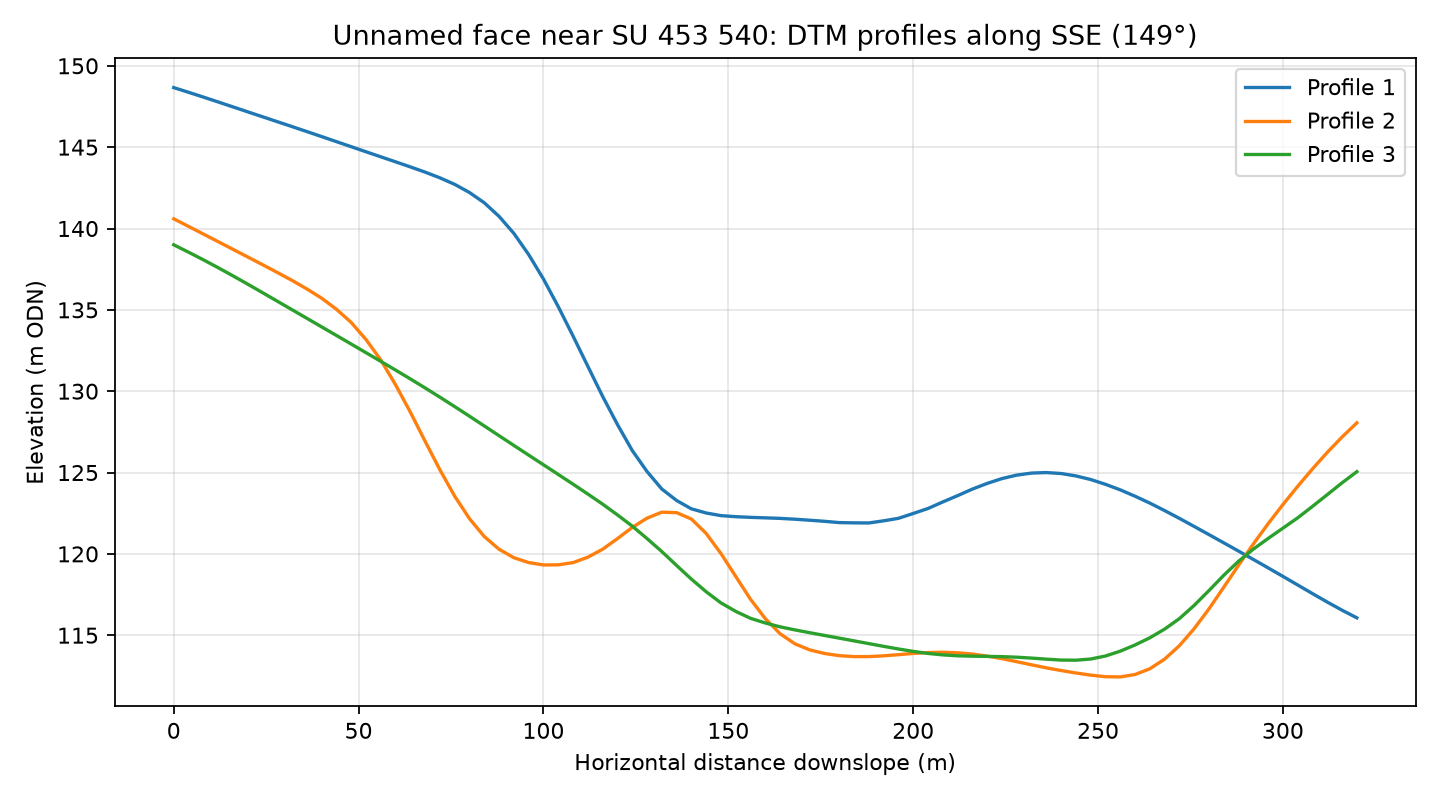

Values plotted in this chart, from the file beside it:
profile, distance_m, elevation_m
1, 0.0, 148.7
1, 4.0, 148.4
1, 8.0, 148.1
1, 12.0, 147.8
1, 16.0, 147.5
1, 20.0, 147.2
1, 24.0, 146.9
1, 28.0, 146.6
1, 32.0, 146.3
1, 36.0, 146
1, 40.0, 145.7
1, 44.0, 145.3
1, 48.0, 145
1, 52.0, 144.7
1, 56.0, 144.4
1, 60.0, 144.1
1, 64.0, 143.8
1, 68.0, 143.5
1, 72.0, 143.1
1, 76.0, 142.7
1, 80.0, 142.2
1, 84.0, 141.6
1, 88.0, 140.7
1, 92.0, 139.7
1, 96.0, 138.4
1, 100.0, 136.9
1, 104.0, 135.2
1, 108.0, 133.4
1, 112.0, 131.5
1, 116.0, 129.7
1, 120.0, 128
1, 124.0, 126.4
1, 128.0, 125.1
1, 132.0, 124
1, 136.0, 123.3
1, 140.0, 122.8
1, 144.0, 122.5
1, 148.0, 122.4
1, 152.0, 122.3
1, 156.0, 122.2
1, 160.0, 122.2
1, 164.0, 122.2
1, 168.0, 122.1
1, 172.0, 122.1
1, 176.0, 122
1, 180.0, 121.9
1, 184.0, 121.9
1, 188.0, 121.9
1, 192.0, 122
1, 196.0, 122.2
1, 200.0, 122.5
1, 204.0, 122.8
1, 208.0, 123.2
1, 212.0, 123.6
1, 216.0, 124
1, 220.0, 124.3
1, 224.0, 124.6
1, 228.0, 124.8
1, 232.0, 125
1, 236.0, 125
... 183 more rows
